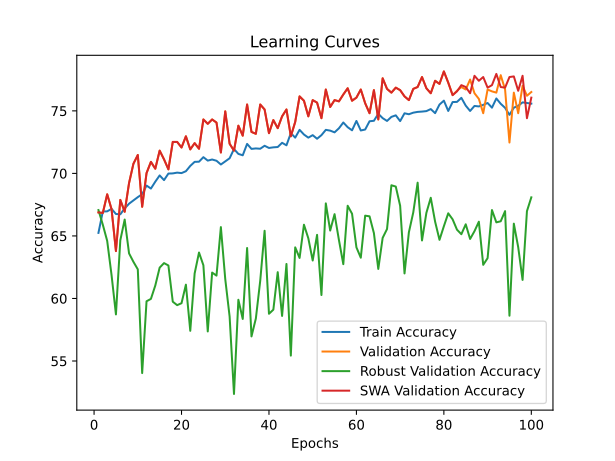

The table this chart was drawn from, first rows:
time; train_accuracy; train_loss; valid_accuracy; valid_loss; valid_accuracy_robust; valid_accuracy_swa; valid_accuracy_robust_swa
12,9845; 65,2434; 1,4980; 66,8828; 1,2201; 67,0690; 66,8828; 67,0690
24,9432; 66,9538; 1,2617; 66,8329; 0,9251; 65,8966; 66,8329; 65,8966
36,8284; 66,9663; 1,2224; 68,3292; 0,9072; 64,6034; 68,3292; 64,6034
48,3365; 67,1660; 1,2223; 67,1322; 1,0292; 61,8621; 67,1322; 61,8621
60,6631; 66,7541; 1,2248; 63,7905; 0,9766; 58,7241; 63,7905; 58,7241
72,5595; 66,7291; 1,2253; 67,8803; 0,9146; 64,6552; 67,8803; 64,6552
84,7239; 67,2035; 1,2153; 66,9327; 0,9460; 66,3103; 66,9327; 66,3103
96,5410; 67,5780; 1,1956; 69,2269; 0,9054; 63,6034; 69,2269; 63,6034
108,5617; 67,8402; 1,1889; 70,7731; 0,8434; 62,9310; 70,7731; 62,9310
119,7356; 68,1024; 1,1745; 71,4713; 0,8337; 62,3276; 71,4713; 62,3276
131,8905; 68,3396; 1,1617; 67,3317; 0,9356; 54,0345; 67,3317; 54,0345
143,2390; 69,0262; 1,1577; 70,0249; 0,8387; 59,7759; 70,0249; 59,7759
155,4453; 68,7890; 1,1566; 70,9227; 0,8508; 59,9655; 70,9227; 59,9655
167,4806; 69,3383; 1,1432; 70,3741; 0,8344; 61,0345; 70,3741; 61,0345
179,5805; 69,8377; 1,1444; 71,8204; 0,7758; 62,4655; 71,8204; 62,4655
191,6287; 69,4632; 1,1484; 71,1222; 0,7953; 62,8276; 71,1222; 62,8276
203,9712; 69,9875; 1,1374; 70,3242; 0,7859; 62,6379; 70,3242; 62,6379
215,3667; 70,0000; 1,1388; 72,5187; 0,7715; 59,7414; 72,5187; 59,7414
227,8724; 70,0624; 1,1264; 72,5187; 0,7884; 59,4655; 72,5187; 59,4655
240,7402; 70,0250; 1,1245; 72,0698; 0,8354; 59,6207; 72,0698; 59,6207
252,4061; 70,1748; 1,1198; 72,9676; 0,7964; 61,1034; 72,9676; 61,1034
265,1327; 70,5993; 1,1188; 71,9202; 0,8129; 57,4138; 71,9202; 57,4138
276,5227; 70,9238; 1,1043; 72,4190; 0,7745; 62,0000; 72,4190; 62,0000
288,6313; 70,9363; 1,1122; 71,9701; 0,7893; 63,6724; 71,9701; 63,6724
300,1859; 71,2984; 1,1062; 74,3142; 0,7345; 62,6552; 74,3142; 62,6552
310,6850; 71,0237; 1,1081; 73,9651; 0,7508; 57,3621; 73,9651; 57,3621
322,1084; 71,1111; 1,1017; 74,3142; 0,7397; 62,0690; 74,3142; 62,0690
334,1764; 71,0112; 1,1025; 74,0648; 0,7915; 61,8276; 74,0648; 61,8276
346,5707; 70,7116; 1,1069; 71,6708; 0,7501; 65,7069; 71,6708; 65,7069
358,5485; 70,9613; 1,0960; 74,9626; 0,7156; 61,5517; 74,9626; 61,5517
370,7443; 71,2110; 1,0932; 72,3691; 0,7533; 58,5517; 72,3691; 58,5517
383,3164; 71,9476; 1,0839; 71,8204; 0,8026; 52,3621; 71,8204; 52,3621
396,3092; 71,5605; 1,0812; 73,8155; 0,7559; 59,8966; 73,8155; 59,8966
409,2486; 71,4482; 1,0841; 73,0175; 0,7290; 58,3621; 73,0175; 58,3621
421,7864; 72,3596; 1,0790; 75,5112; 0,7152; 64,0345; 75,5112; 64,0345
433,4766; 71,9600; 1,0903; 73,3167; 0,7867; 56,9655; 73,3167; 56,9655
445,8604; 71,9975; 1,0726; 73,1671; 0,7721; 58,3966; 73,1671; 58,3966
457,7284; 71,9725; 1,0827; 75,5112; 0,7229; 61,4138; 75,5112; 61,4138
469,8631; 72,2097; 1,0752; 75,1122; 0,7219; 65,4138; 75,1122; 65,4138
482,3266; 72,0350; 1,0710; 73,2170; 0,7660; 58,7759; 73,2170; 58,7759
494,8828; 72,0849; 1,0668; 74,2643; 0,7572; 59,1034; 74,2643; 59,1034
506,9865; 72,1099; 1,0729; 73,6160; 0,7401; 62,1034; 73,6160; 62,1034
519,3883; 72,4469; 1,0667; 74,5636; 0,7721; 58,6034; 74,5636; 58,6034
531,1636; 72,2472; 1,0661; 75,1122; 0,6980; 62,7586; 75,1122; 62,7586
542,3532; 73,2210; 1,0573; 72,9676; 0,7663; 55,4310; 72,9676; 55,4310
553,5605; 72,8589; 1,0617; 74,1147; 0,7372; 64,0862; 74,1147; 64,0862
566,3821; 73,4831; 1,0534; 76,1596; 0,6930; 63,2414; 76,1596; 63,2414
578,2965; 73,1086; 1,0533; 75,8105; 0,6969; 65,8966; 75,8105; 65,8966
590,5089; 72,8589; 1,0578; 74,5636; 0,7193; 64,8103; 74,5636; 64,8103
602,8472; 73,0587; 1,0516; 75,8603; 0,7039; 63,0345; 75,8603; 63,0345
615,3609; 72,7715; 1,0585; 75,6608; 0,7062; 65,0862; 75,6608; 65,0862
627,7196; 73,0587; 1,0491; 74,4140; 0,7016; 60,2759; 74,4140; 60,2759
638,8494; 73,4831; 1,0464; 76,7082; 0,6944; 67,6034; 76,7082; 67,6034
650,9715; 73,4207; 1,0419; 75,3117; 0,6833; 65,4310; 75,3117; 65,4310
663,1089; 73,2834; 1,0492; 75,8603; 0,6990; 66,7414; 75,8603; 66,7414
674,9760; 73,6080; 1,0447; 75,7606; 0,6874; 64,6724; 75,7606; 64,6724
687,2154; 74,0699; 1,0366; 76,3092; 0,7020; 62,7414; 76,3092; 62,7414
699,5203; 73,6954; 1,0449; 76,8080; 0,6603; 67,4138; 76,8080; 67,4138
710,8165; 73,4457; 1,0366; 75,8105; 0,7006; 66,7759; 75,8105; 66,7759
722,8635; 74,1948; 1,0363; 76,0599; 0,6792; 64,0862; 76,0599; 64,0862
... 40 more rows
